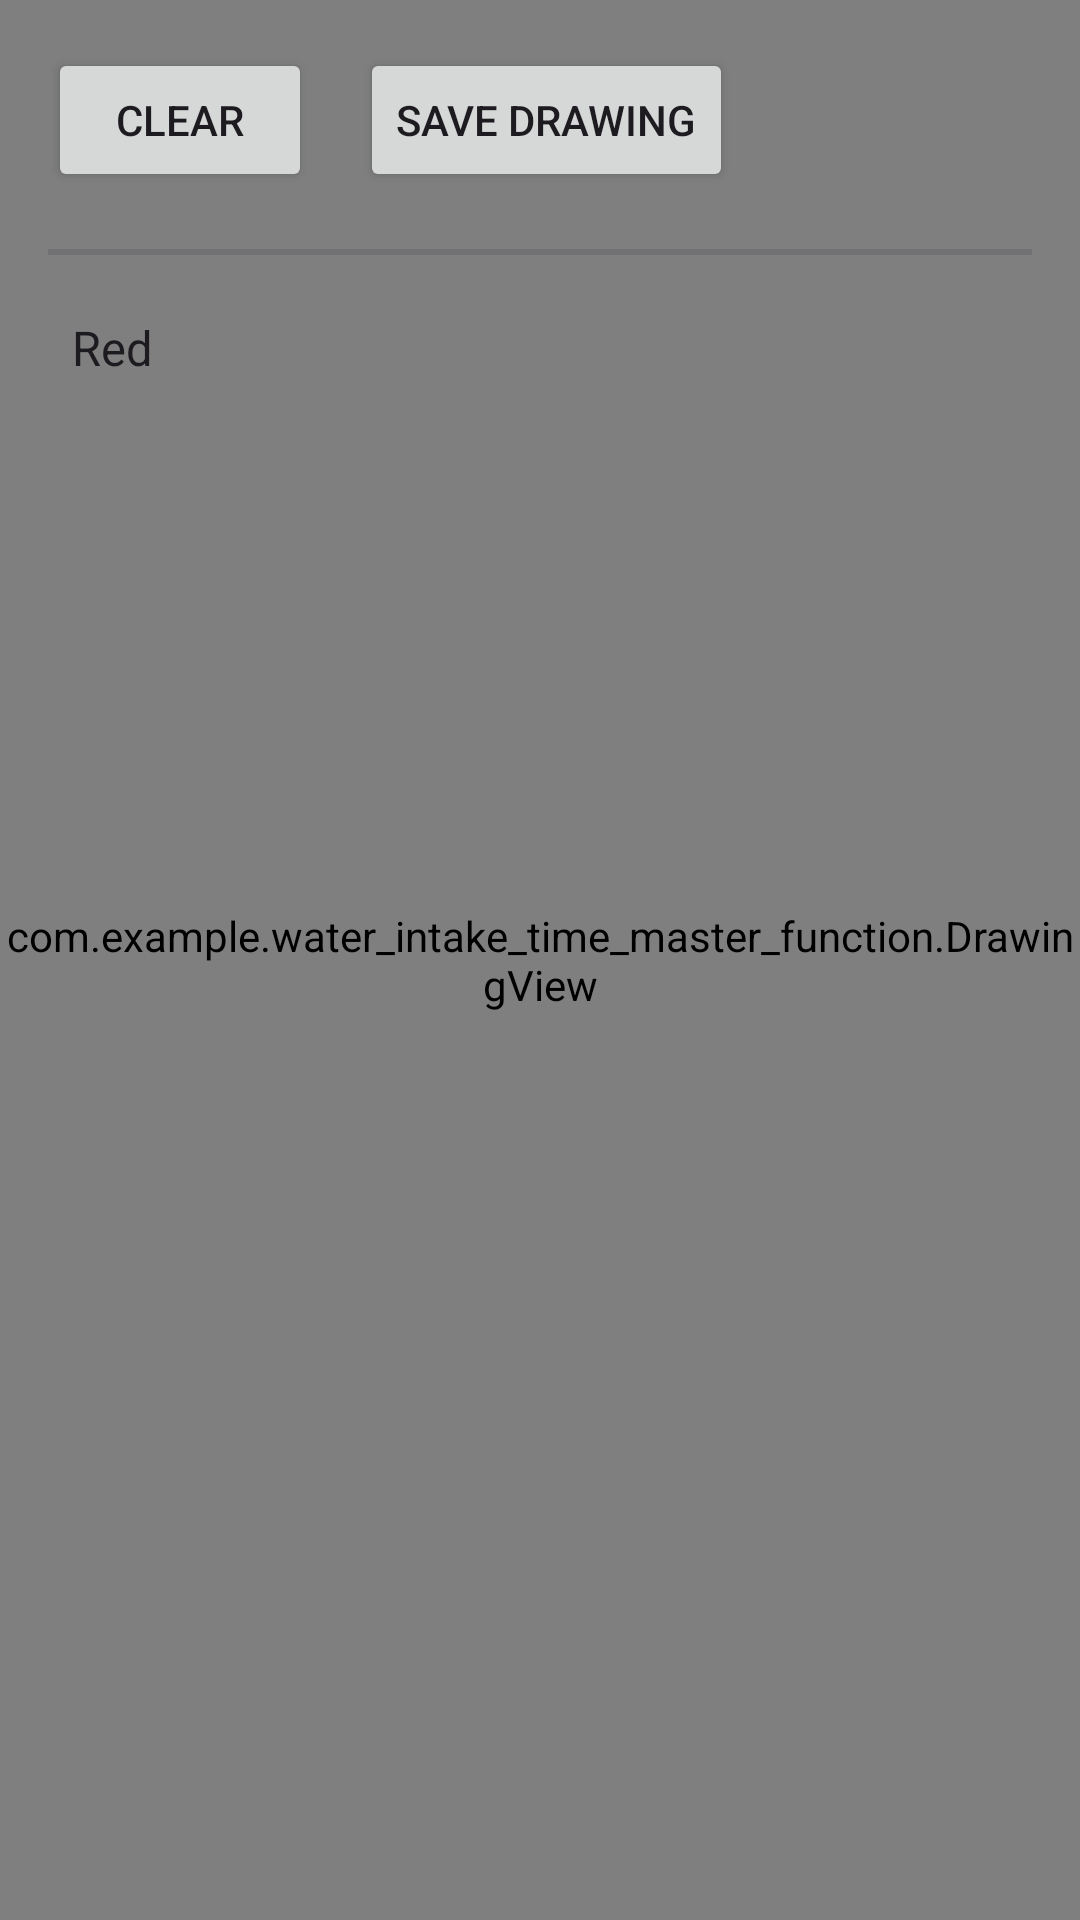

Here is an Android app screen rendered from its layout file. Give the layout XML and the strings, colors and styles it references.
<!-- AndroidManifest.xml: application theme Theme.Water_intake_time_master_function -->
<!-- res/layout/activity_drawing_screen.xml -->
<RelativeLayout
    xmlns:android="http://schemas.android.com/apk/res/android"
    xmlns:app="http://schemas.android.com/apk/res-auto"
    xmlns:tools="http://schemas.android.com/tools"
    android:layout_width="match_parent"
    android:layout_height="match_parent"
    tools:context=".MainActivity">

    <com.example.water_intake_time_master_function.DrawingView
        android:id="@+id/drawingView"
        android:layout_width="match_parent"
        android:layout_height="match_parent" />

    <Button
        android:id="@+id/btn_clear"
        android:layout_width="wrap_content"
        android:layout_height="wrap_content"
        android:layout_alignParentStart="true"
        android:layout_marginStart="16dp"
        android:layout_marginTop="16dp"
        android:text="Clear" />

    <Button
        android:id="@+id/btn_save"
        android:layout_width="wrap_content"
        android:layout_height="wrap_content"
        android:layout_alignTop="@id/btn_clear"
        android:layout_toEndOf="@id/btn_clear"
        android:layout_marginStart="16dp"
        android:text="Save Drawing" />

    
    <Spinner
        android:id="@+id/colorSpinner"
        android:layout_width="wrap_content"
        android:layout_height="wrap_content"
        android:layout_below="@id/sizeSeekBar"
        android:layout_marginTop="16dp"
        android:layout_marginStart="16dp"
        android:entries="@array/color_array" />


    
    <SeekBar
        android:id="@+id/sizeSeekBar"
        android:layout_width="match_parent"
        android:layout_height="wrap_content"
        android:layout_below="@id/btn_save"
        android:layout_marginTop="16dp"
        android:max="100"
        android:thumb="@drawable/ic_thumb" />

</RelativeLayout>
<!-- resources referenced by this layout -->
<resources>
  <string-array name="color_array">
          <item>Red</item>
          <item>Blue</item>
          <item>Black</item>
          <item>Yellow</item>
          <item>Green</item>
      </string-array>
  <style name="Theme.Water_intake_time_master_function" parent="Base.Theme.Water_intake_time_master_function" />
  <style name="Base.Theme.Water_intake_time_master_function" parent="Theme.Material3.DayNight.NoActionBar">
          
          
      </style>
</resources>
